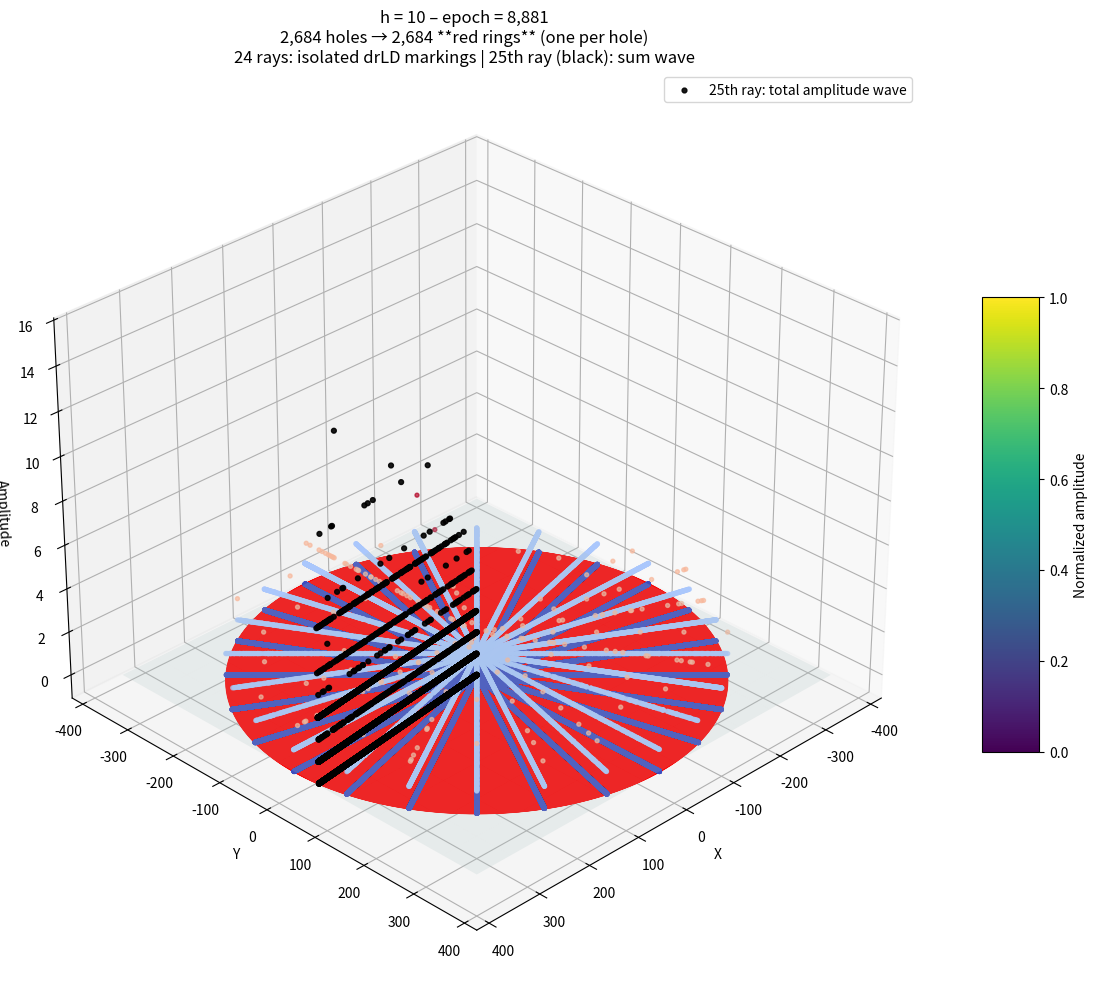

Python code for this plot:
#!/usr/bin/env python3
# -*- coding: utf-8 -*-

"""
Quasi-polar 3-D visualisation with Fourier Analysis – h = 10 (epoch = 8881)

* 24 rays  → each from isolated drLD markings (one list_<z> per call)
* 25th ray → total amplitude wave (sum of all list_<z>[n])
* Ring n   → address n (radius = n / 24)
* sum[n] == 0  →  draw a **red circle** through the 24 ray points at that radius
* Added: FFT on each isolated ray and the aggregate sum wave
  - Prints top 3 frequencies and powers for each
  - For larger h, set max_fft_n to subsample (avoid memory issues)
"""

import cmath
import numpy as np
import matplotlib.pyplot as plt
from mpl_toolkits.mplot3d import Axes3D
from scipy.fft import fft, fftfreq  # For Fourier analysis

# ----------------------------------------------------------------------
# 1.  Sieve – refactored for isolated lists per z
# ----------------------------------------------------------------------
h = 10                                   # change for other epochs (e.g., 20, 50)
epoch = 90 * (h * h) - 12 * h + 1        # = 8881 for h = 10
limit = epoch

a, b, c = 90, -300, 250 - limit
new_limit = (-b + cmath.sqrt(b**2 - 4*a*c)) / (2*a)

# 24 isolated lists (one per drLD call, named list_<z>)
isolated_lists = [ [0] * limit for _ in range(24) ]
z_values = []  # to name them dynamically, e.g., list_17

def drLD(x, l, m, z, lst):
    y = 90 * (x * x) - l * x + m
    if y >= len(lst): return
    lst[int(y)] += 1
    p = z + 90 * (x - 1)
    n = 1
    while True:
        pos = y + p * n
        if pos >= len(lst): break
        lst[int(pos)] += 1
        n += 1

# List of parameters for the 24 calls (l, m, z pairs)
params = [
    (72, -1, 17), (72, -1, 91),
    (108, 29, 19), (108, 29, 53),
    (72, 11, 37), (72, 11, 71),
    (18, 0, 73), (18, 0, 89),
    (102, 20, 11), (102, 20, 67),
    (138, 52, 13), (138, 52, 29),
    (102, 28, 31), (102, 28, 47),
    (48, 3, 49), (48, 3, 83),
    (78, 8, 23), (78, 8, 79),
    (132, 45, 7), (132, 45, 41),
    (78, 16, 43), (78, 16, 59),
    (42, 4, 61), (42, 4, 77)
]

assert len(params) == 24, "Must have exactly 24 drLD calls"

for k in range(24):
    l, m, z = params[k]
    z_values.append(z)
    for x in range(1, int(new_limit.real)):
        drLD(x, l, m, z, isolated_lists[k])

# Aggregate sum (equivalent to original list17)
list_sum = [sum(isolated_lists[k][n] for k in range(24)) for n in range(limit)]

# ----------------------------------------------------------------------
# 2.  Statistics
# ----------------------------------------------------------------------
total_marks = sum(list_sum)
x_iters     = int(new_limit.real)
operators   = 24 * x_iters
holes       = [i for i, v in enumerate(list_sum) if v == 0]
n_holes     = len(holes)

print(f"Epoch          : {epoch}")
print(f"Total marks    : {total_marks}")
print(f"x iterations   : {x_iters}")
print(f"Operators      : {operators}")
print(f"Holes (potential twins) : {n_holes}")

# Per-ray marks (for verification)
for k in range(24):
    ray_marks = sum(isolated_lists[k])
    print(f"Ray {k+1} (z={z_values[k]}) marks: {ray_marks}")

# ----------------------------------------------------------------------
# 3.  Fourier Analysis (FFT on isolated rays and aggregate)
# ----------------------------------------------------------------------
max_fft_n = min(limit, 100000)  # Limit for large epochs (adjust as needed; e.g., 1e6 for h=50)
n_top = 3                       # Number of top frequencies to print

def compute_top_fft(signal, N):
    yf = fft(signal[:N])
    xf = fftfreq(N, 1)[:N//2]  # Positive frequencies only
    powers = 2.0/N * np.abs(yf[0:N//2])**2
    idx = np.argsort(powers)[::-1]  # Sort descending
    return list(zip(xf[idx[:n_top]], powers[idx[:n_top]]))

print("\nTop FFT harmonics (frequency, power):")

# Isolated rays
for k in range(24):
    top = compute_top_fft(isolated_lists[k], max_fft_n)
    print(f"Ray {k+1} (z={z_values[k]}): {top}")

# Aggregate sum wave
top_sum = compute_top_fft(list_sum, max_fft_n)
print(f"Aggregate sum wave: {top_sum}")

# ----------------------------------------------------------------------
# 4.  3-D quasi-polar coordinates (isolated rays)
# ----------------------------------------------------------------------
N_RAYS = 24
ray_angle = np.linspace(0, 2*np.pi, N_RAYS, endpoint=False)

# radius = address / N_RAYS
radius = np.arange(limit) / float(N_RAYS)

# For each ray k, theta_k repeated for all n, z = isolated_lists[k][n]
theta_all = np.tile(ray_angle, (limit, 1)).T  # (24, limit)
radius_all = np.tile(radius, (N_RAYS, 1))     # (24, limit)
z_all = np.array(isolated_lists)              # (24, limit)

x_all = radius_all * np.cos(theta_all)
y_all = radius_all * np.sin(theta_all)

# Flatten for scatter
x_flat = x_all.flatten()
y_flat = y_all.flatten()
z_flat = z_all.flatten()

# Colour map (blue = low/0, red = high)
z_norm = (z_flat - z_flat.min()) / (z_flat.max() - z_flat.min()) if z_flat.max() > z_flat.min() else z_flat
colors = plt.cm.coolwarm(z_norm)

# ---- 25th ray: total amplitude wave (list_sum[n] along radius) ----
delta_theta = 2 * np.pi / N_RAYS / 2.0  # half spacing offset
theta_25 = 2 * np.pi + delta_theta
x_25 = radius * np.cos(theta_25)
y_25 = radius * np.sin(theta_25)
z_25 = np.array(list_sum)  # direct sum amplitude

# ----------------------------------------------------------------------
# 5.  Plot
# ----------------------------------------------------------------------
fig = plt.figure(figsize=(13, 10))
ax  = fig.add_subplot(111, projection='3d')

# ---- scatter isolated rays -------------------------------------------------
ax.scatter(x_flat, y_flat, z_flat, c=colors, s=8, alpha=0.7)

# ---- scatter the 25th ray as a wave ------------------------------------
ax.scatter(x_25, y_25, z_25, c='black', s=12, alpha=0.9, label='25th ray: total amplitude wave')

# ---- reference plane z = 0 ---------------------------------------------
xx, yy = np.meshgrid(np.linspace(min(x_flat), max(x_flat), 12),
                     np.linspace(min(y_flat), max(y_flat), 12))
zz = np.zeros_like(xx)
ax.plot_surface(xx, yy, zz, color='lightcyan', alpha=0.2)

# ---- draw a **red ring** for **every** hole (sum[n] == 0) ------------
hole_radii = [i / N_RAYS for i in holes]
for r in hole_radii:
    th = np.linspace(0, 2*np.pi, 200)
    xc = r * np.cos(th)
    yc = r * np.sin(th)
    zc = np.zeros_like(th)
    ax.plot(xc, yc, zc, color='red', linewidth=1.5, alpha=0.8)

ax.set_xlabel('X')
ax.set_ylabel('Y')
ax.set_zlabel('Amplitude')
ax.set_title(f"h = {h} – epoch = {epoch:,}\n"
             f"{n_holes:,} holes → {n_holes:,} **red rings** (one per hole)\n"
             f"24 rays: isolated drLD markings | 25th ray (black): sum wave",
             fontsize=12)

cbar = plt.colorbar(ax.scatter(x_flat, y_flat, z_flat, c=colors, s=0), ax=ax,
                    shrink=0.5, aspect=8)
cbar.set_label('Normalized amplitude')

print(f"Red rings drawn : {n_holes}")

ax.view_init(elev=30, azim=45)
ax.legend()
plt.tight_layout()
plt.show()